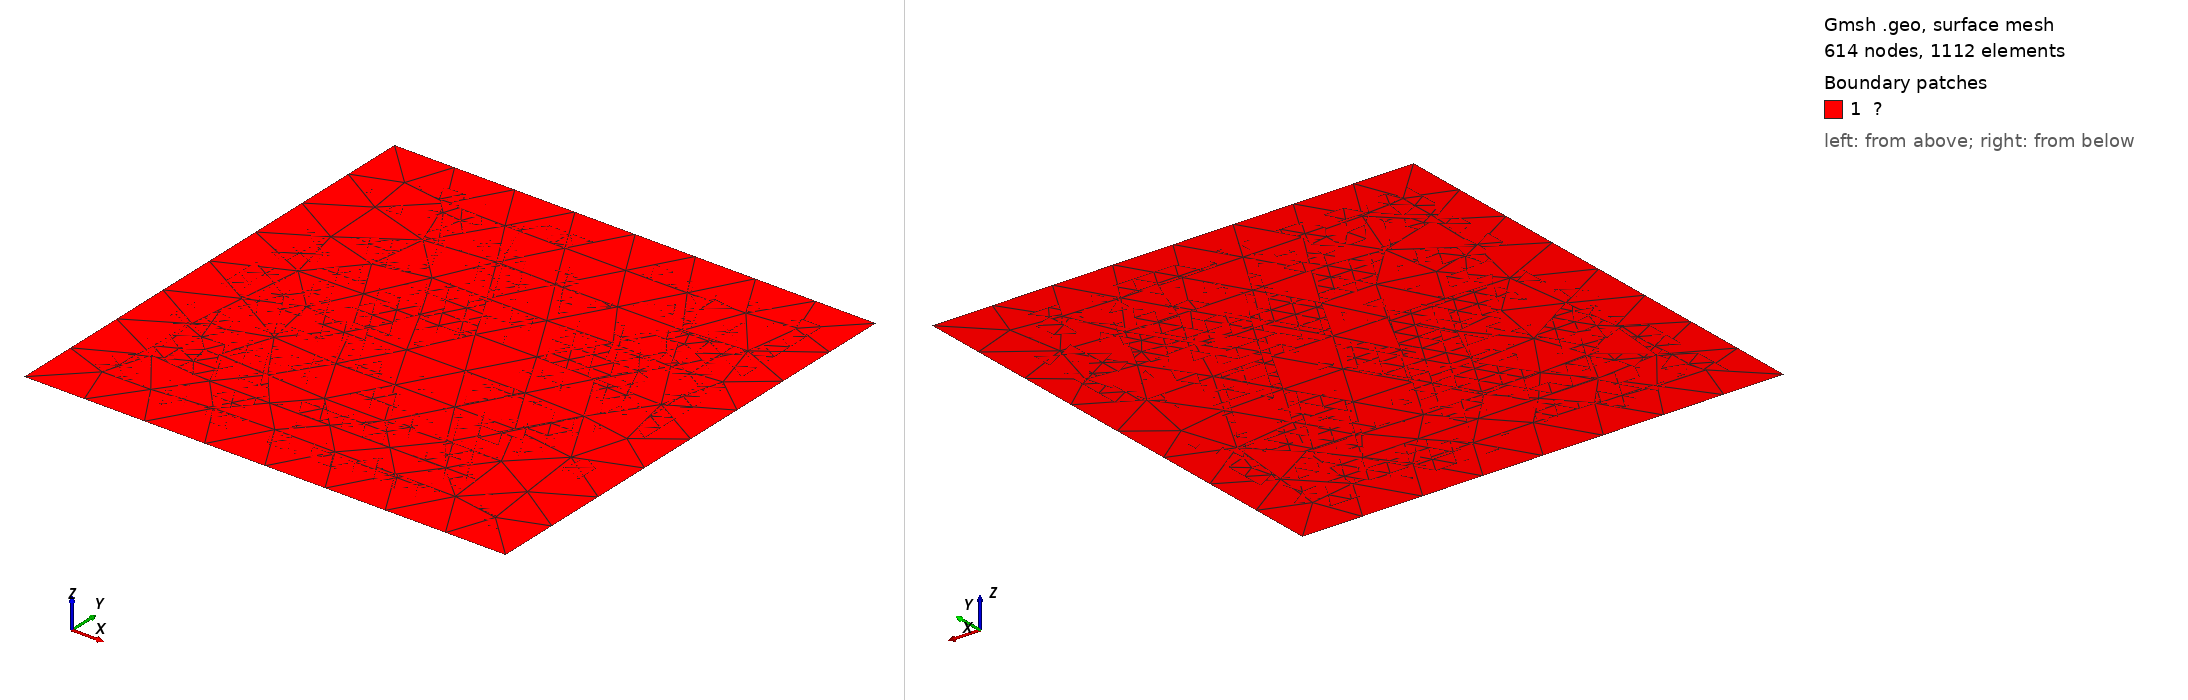

Gmsh geometry script, surface-meshed: 614 nodes, 1112 surface elements. Boundary patches (legend numbers): 1 ?. Left view from above one corner, right view from below the opposite corner. Legend entries are the model's physical surfaces. The drawing asked Gmsh for element sizes between 1% and 20% of the model's largest extent; the script's own settings can give other sizes.

=== test - 副本.geo (drawn) ===

a = 210;
b = 240;
n = 10;

Point(1) = { -a,  -a, 0.0, a/n};
Point(2) = {  a,  -a, 0.0, a/n};
Point(3) = {  a,   a, 0.0, a/n};
Point(4) = { -a,   a, 0.0, a/n};
Point(5) = {  0,  -a, 0.0, a/n};
Point(6) = { -b,  -b, 0.0};
Point(7) = {  b,  -b, 0.0};
Point(8) = {  b,   b, 0.0};
Point(9) = { -b,   b, 0.0};
Point(10) = {  0,  -b, 0.0};

Line(1) = {1,5};
Line(2) = {5,2};
Line(3) = {2,3};
Line(4) = {3,4};
Line(5) = {4,1};
Line(6) = {6,10};
Line(7) = {10,7};
Line(8) = {7,8};
Line(9) = {8,9};
Line(10) = {9,6};

Curve Loop(1) = {1,2,3,4,5};
Curve Loop(2) = {6,7,8,9,10};

Plane Surface(1) = {1};
Plane Surface(2) = {2};

Physical Curve("Γ") = {3,4,5,8,9,10};
Physical Surface("Ω") = {1,2};
Physical Point("Γᵗ") = {5,10};

// Transfinite Curve{1,2} = (n+1)/2;
// Transfinite Curve{3,4,5} = n;
// Transfinite Surface{1};
Mesh.Algorithm = 1;
Mesh.MshFileVersion = 2;
Mesh 2;
